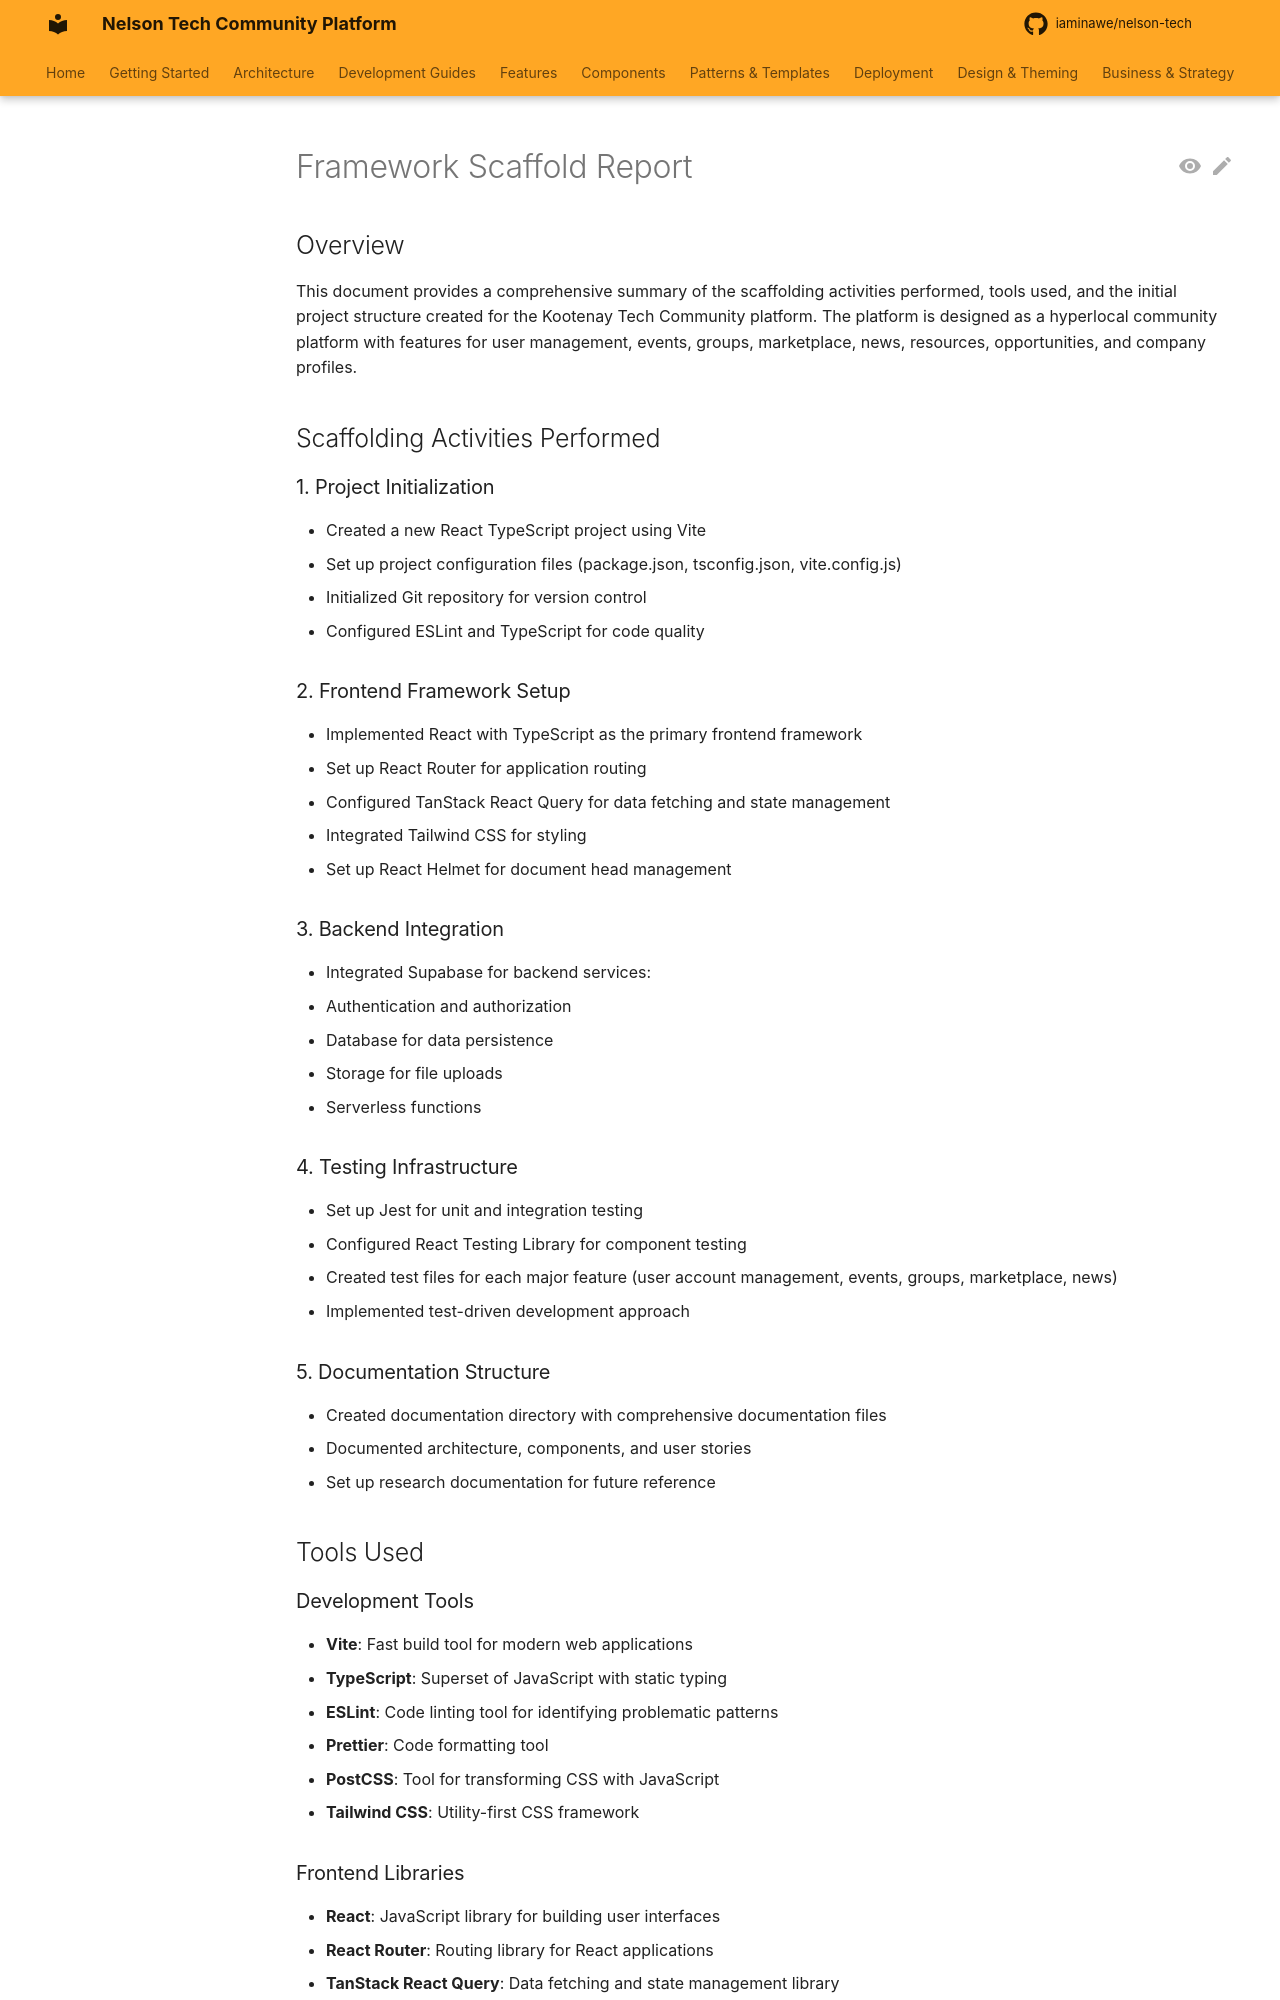

repository: iaminawe/uluntu · page: archive/framework_scaffold_report/index.html · generator: mkdocs

# Framework Scaffold Report

## Overview

This document provides a comprehensive summary of the scaffolding activities performed, tools used, and the initial project structure created for the Kootenay Tech Community platform. The platform is designed as a hyperlocal community platform with features for user management, events, groups, marketplace, news, resources, opportunities, and company profiles.

## Scaffolding Activities Performed

### 1. Project Initialization

- Created a new React TypeScript project using Vite
- Set up project configuration files (package.json, tsconfig.json, vite.config.js)
- Initialized Git repository for version control
- Configured ESLint and TypeScript for code quality

### 2. Frontend Framework Setup

- Implemented React with TypeScript as the primary frontend framework
- Set up React Router for application routing
- Configured TanStack React Query for data fetching and state management
- Integrated Tailwind CSS for styling
- Set up React Helmet for document head management

### 3. Backend Integration

- Integrated Supabase for backend services:
  - Authentication and authorization
  - Database for data persistence
  - Storage for file uploads
  - Serverless functions

### 4. Testing Infrastructure

- Set up Jest for unit and integration testing
- Configured React Testing Library for component testing
- Created test files for each major feature (user account management, events, groups, marketplace, news)
- Implemented test-driven development approach

### 5. Documentation Structure

- Created documentation directory with comprehensive documentation files
- Documented architecture, components, and user stories
- Set up research documentation for future reference

## Tools Used

### Development Tools

- **Vite**: Fast build tool for modern web applications
- **TypeScript**: Superset of JavaScript with static typing
- **ESLint**: Code linting tool for identifying problematic patterns
- **Prettier**: Code formatting tool
- **PostCSS**: Tool for transforming CSS with JavaScript
- **Tailwind CSS**: Utility-first CSS framework

### Frontend Libraries

- **React**: JavaScript library for building user interfaces
- **React Router**: Routing library for React applications
- **TanStack React Query**: Data fetching and state management library
- **React Helmet Async**: Document head manager for React
- **CKEditor**: Rich text editor for content creation
- **Lucide React**: Icon library
- **React Big Calendar**: Calendar component for event management
- **Zod**: TypeScript-first schema validation

### Backend Services

- **Supabase**: Backend-as-a-service platform providing:
  - PostgreSQL database
  - Authentication
  - Storage
  - Serverless functions
  - Real-time subscriptions
